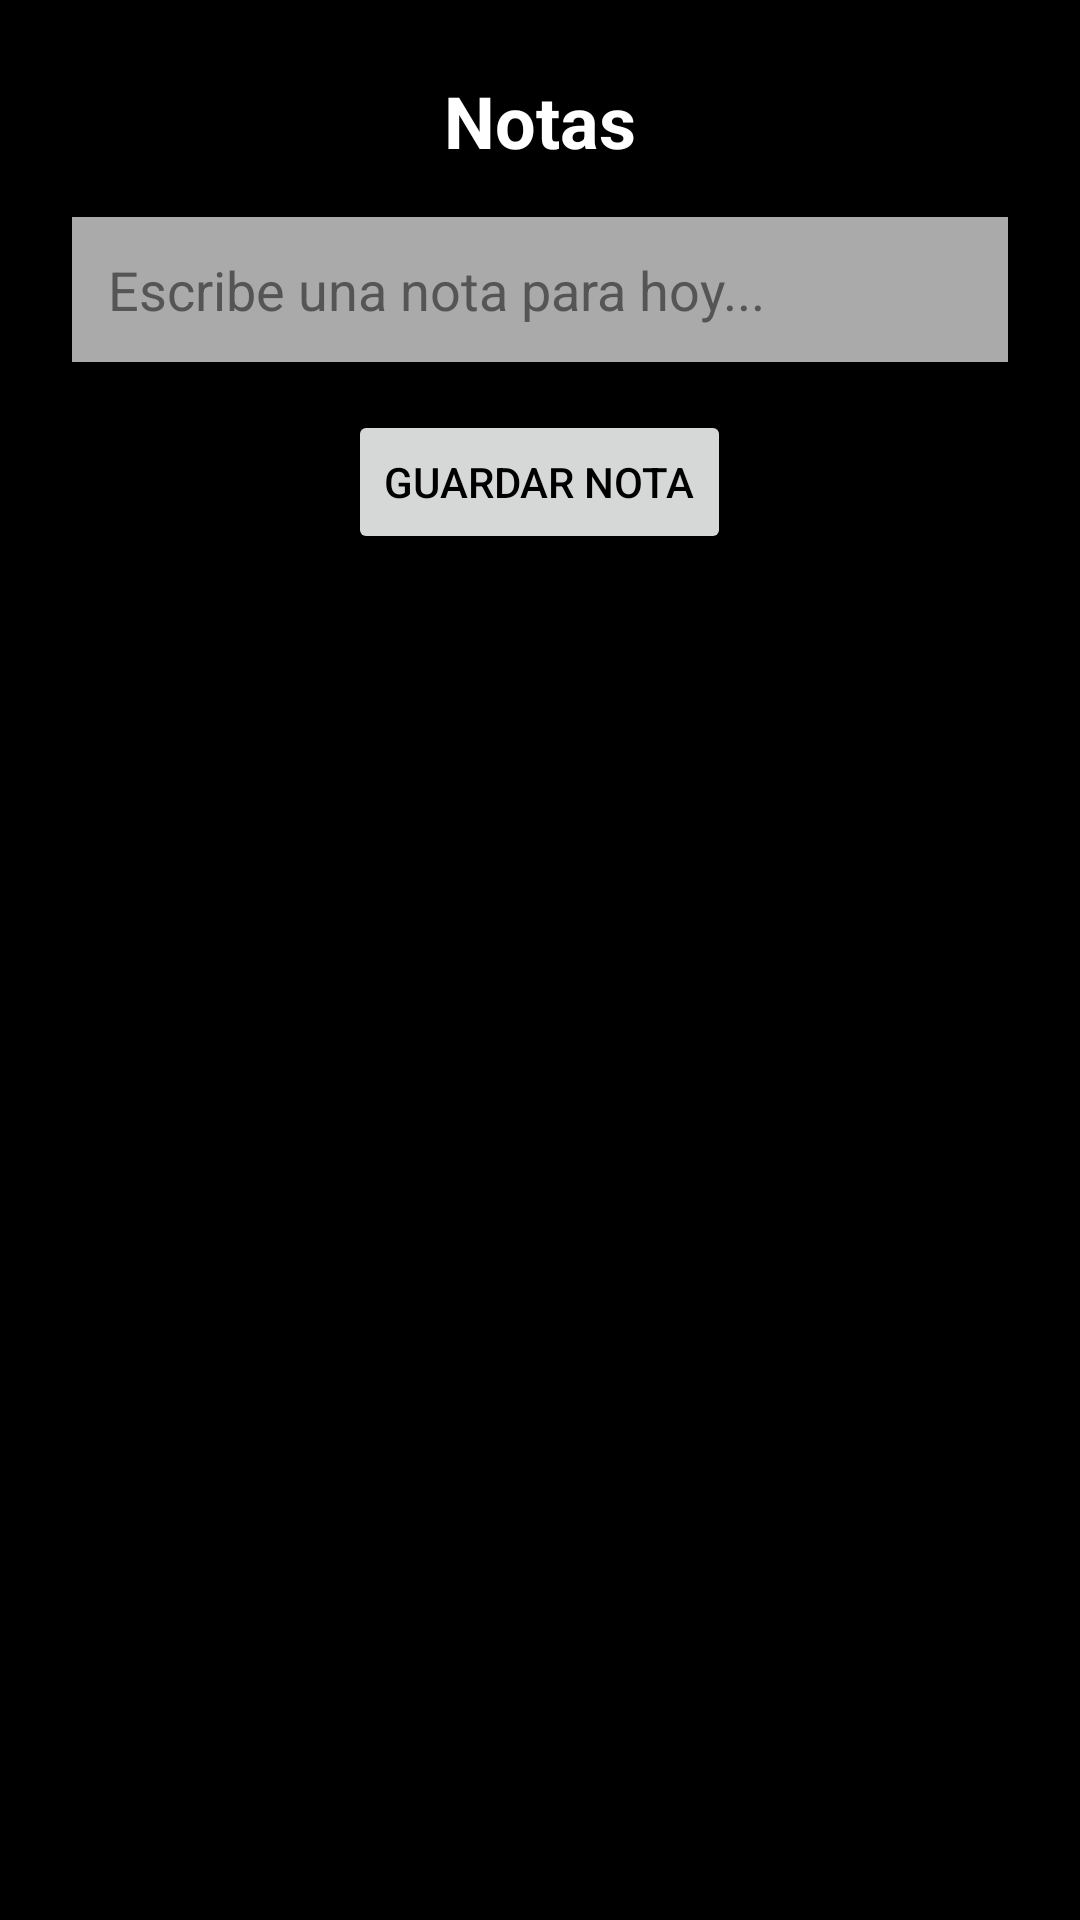

The Android layout XML behind this screen, and the referenced resources:
<!-- AndroidManifest.xml: application theme Theme.AppEncuestas -->
<!-- res/layout/bottom_sheet_note.xml -->
<?xml version="1.0" encoding="utf-8"?>
<LinearLayout xmlns:android="http://schemas.android.com/apk/res/android"
    android:id="@+id/bottomSheetLayout"
    android:layout_width="match_parent"
    android:layout_height="wrap_content"
    android:background="@android:color/background_dark"
    android:gravity="center_horizontal"
    android:orientation="vertical"
    android:padding="24dp">

    
    <TextView
        android:id="@+id/textViewTitle"
        android:layout_width="wrap_content"
        android:layout_height="wrap_content"
        android:text="Notas"
        android:textSize="24sp"
        android:textStyle="bold"
        android:textColor="#FFFFFF"
        android:layout_marginBottom="16dp" />

    <EditText
        android:id="@+id/editTextNote"
        android:layout_width="match_parent"
        android:layout_height="wrap_content"
        android:background="@android:color/darker_gray"
        android:hint="Escribe una nota para hoy..."
        android:padding="12dp"
        android:textColor="#000000"
        android:textColorHint="#555555" />

    <Button
        android:id="@+id/buttonSaveNote"
        android:layout_width="wrap_content"
        android:layout_height="wrap_content"
        android:layout_marginTop="16dp"
        android:text="Guardar nota" />

</LinearLayout>
<!-- resources referenced by this layout -->
<resources>
  <style name="Theme.AppEncuestas" parent="Theme.MaterialComponents.DayNight.DarkActionBar">
          <item name="colorPrimary">@color/purple_500</item>
          <item name="colorPrimaryVariant">@color/purple_700</item>
          <item name="colorOnPrimary">@color/white</item>
          <item name="colorSecondary">@color/teal_200</item>
          <item name="colorSecondaryVariant">@color/teal_700</item>
          <item name="colorOnSecondary">@color/black</item>
          <item name="android:statusBarColor">?attr/colorPrimaryVariant</item>
          <item name="android:windowBackground">@drawable/img_6</item>
          <item name="android:textColor">@color/text_color</item>
          <item name="android:textColorSecondary">@color/secondary_text_color</item>
      </style>
  <color name="purple_500">#FF6200EE</color>
  <color name="purple_700">#FF3700B3</color>
  <color name="white">#FFFFFFFF</color>
  <color name="teal_200">#FF03DAC5</color>
  <color name="teal_700">#FF018786</color>
  <color name="black">#FF000000</color>
  <!-- drawable img_6: png bitmap (drawable, 767637 bytes) -->
  <color name="text_color">#FF000000</color>
  <color name="secondary_text_color">#FF757575</color>
</resources>
